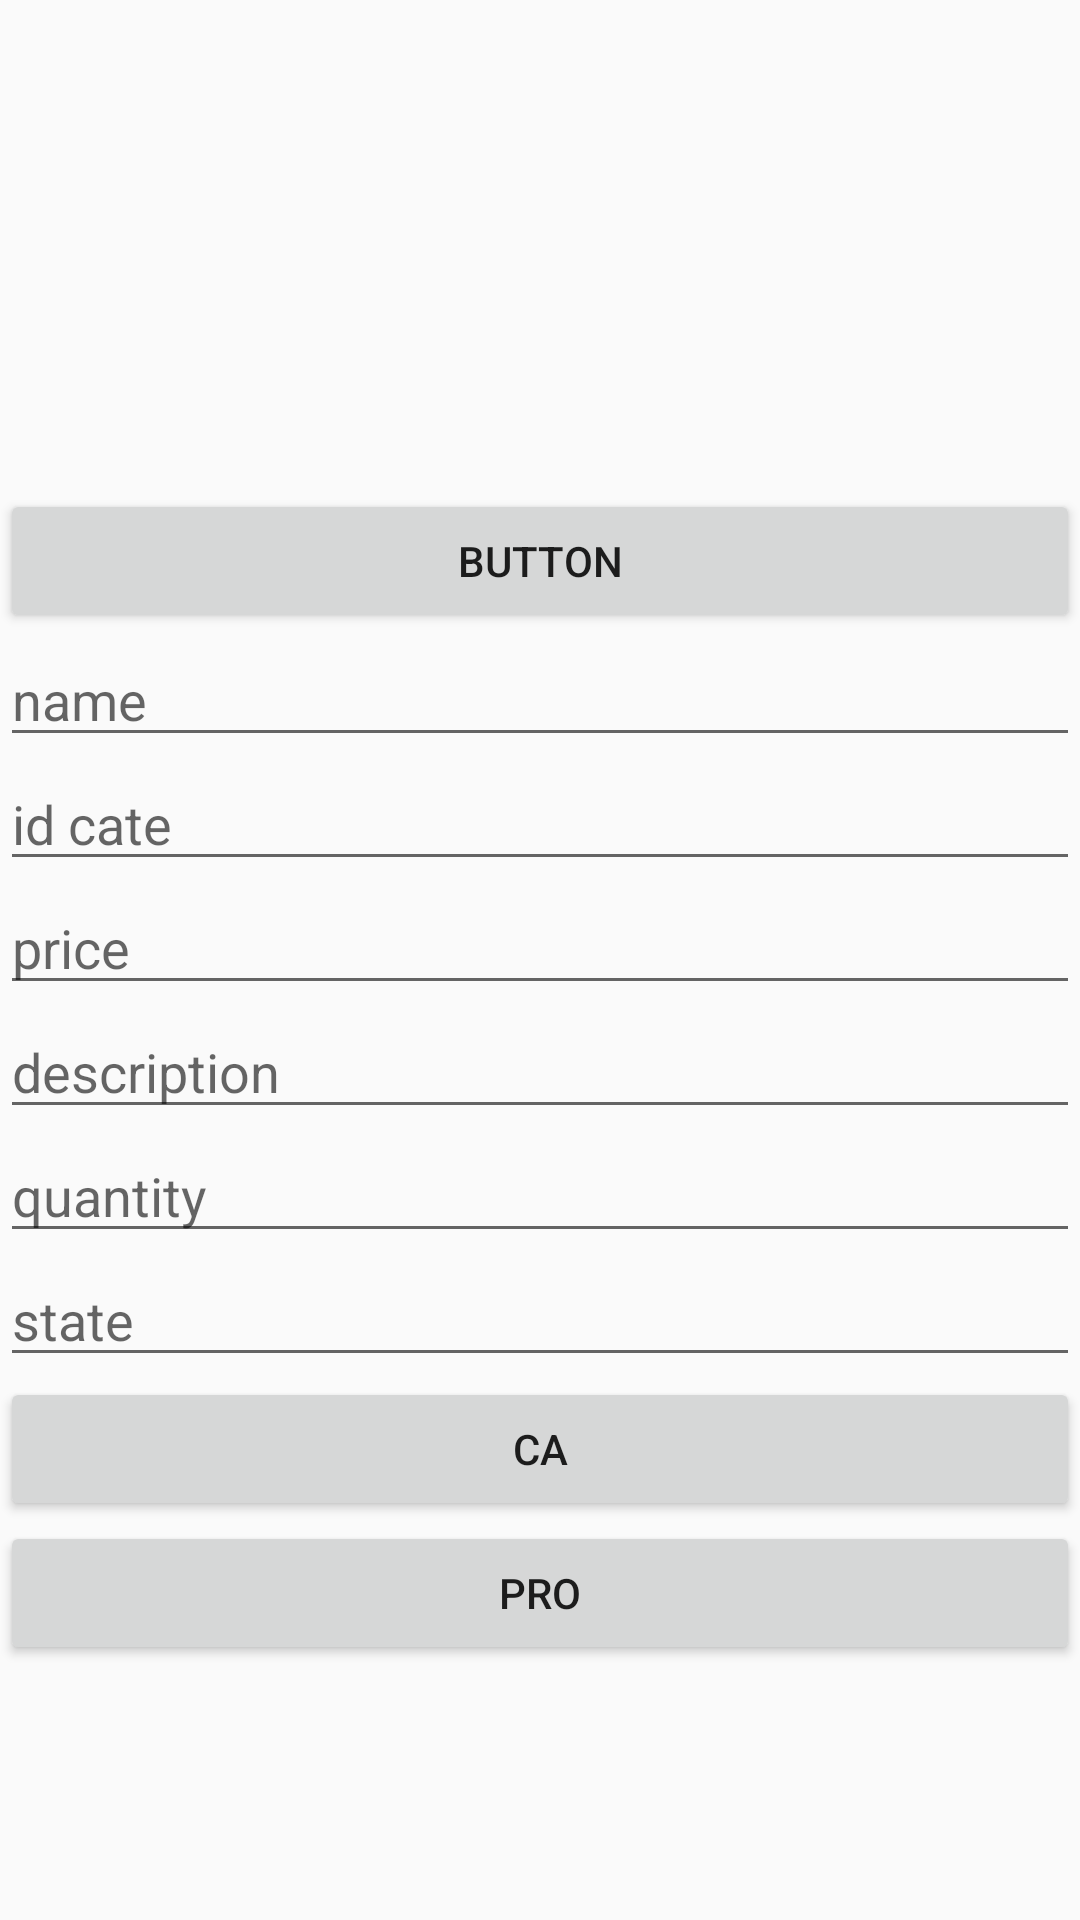

Produce the Android XML layout that renders to this screen, including the resource entries it uses.
<!-- AndroidManifest.xml: application theme Theme.Store -->
<!-- res/layout/activity_insert.xml -->
<?xml version="1.0" encoding="utf-8"?>
<LinearLayout xmlns:android="http://schemas.android.com/apk/res/android"
    xmlns:app="http://schemas.android.com/apk/res-auto"
    xmlns:tools="http://schemas.android.com/tools"
    android:id="@+id/iv"
    android:layout_width="match_parent"
    android:layout_height="match_parent"
    android:orientation="vertical"
    tools:context=".activity.InsertActivity">


    <ImageView
        android:id="@+id/imageView"
        android:layout_width="match_parent"
        android:layout_height="163dp"
        tools:srcCompat="@tools:sample/avatars" />

    <Button
        android:id="@+id/bt_im"
        android:layout_width="match_parent"
        android:layout_height="wrap_content"
        android:text="Button" />

    <EditText
        android:id="@+id/name"
        android:layout_width="match_parent"
        android:layout_height="wrap_content"
        android:ems="10"
        android:hint="name "
        android:inputType="textPersonName" />

    <EditText
        android:id="@+id/et_idcate"
        android:layout_width="match_parent"
        android:layout_height="wrap_content"
        android:ems="10"
        android:hint="id cate"
        android:inputType="textPersonName" />

    <EditText
        android:id="@+id/price"
        android:layout_width="match_parent"
        android:layout_height="wrap_content"
        android:ems="10"
        android:hint="price"
        android:inputType="textPersonName" />

    <EditText
        android:id="@+id/des"
        android:layout_width="match_parent"
        android:layout_height="wrap_content"
        android:ems="10"
        android:hint="description"
        android:inputType="textPersonName" />

    <EditText
        android:id="@+id/quantity"
        android:layout_width="match_parent"
        android:layout_height="wrap_content"
        android:ems="10"
        android:hint="quantity"
        android:inputType="textPersonName" />

    <EditText
        android:id="@+id/state"
        android:layout_width="match_parent"
        android:layout_height="wrap_content"
        android:ems="10"
        android:hint="state"
        android:inputType="textPersonName" />

    <Button
        android:id="@+id/btncate"
        android:layout_width="match_parent"
        android:layout_height="wrap_content"
        android:text="Ca" />

    <Button
        android:id="@+id/btnPro"
        android:layout_width="match_parent"
        android:layout_height="wrap_content"
        android:text="pro" />

</LinearLayout>
<!-- resources referenced by this layout -->
<resources>
  <style name="Theme.Store" parent="Theme.AppCompat.Light.NoActionBar">
          
          <item name="colorPrimary">#FB95AA</item>
          <item name="colorPrimaryVariant">#FF718E</item>
          <item name="colorOnPrimary">@color/white</item>
          
          <item name="colorSecondary">#CBAFFF</item>
          <item name="colorSecondaryVariant">#9872DD</item>
          <item name="colorOnSecondary">@color/black</item>
          
          <item name="android:statusBarColor" tools:targetApi="l">?attr/colorPrimaryVariant</item>
          
      </style>
  <color name="white">#FFFFFFFF</color>
  <color name="black">#FF000000</color>
</resources>
